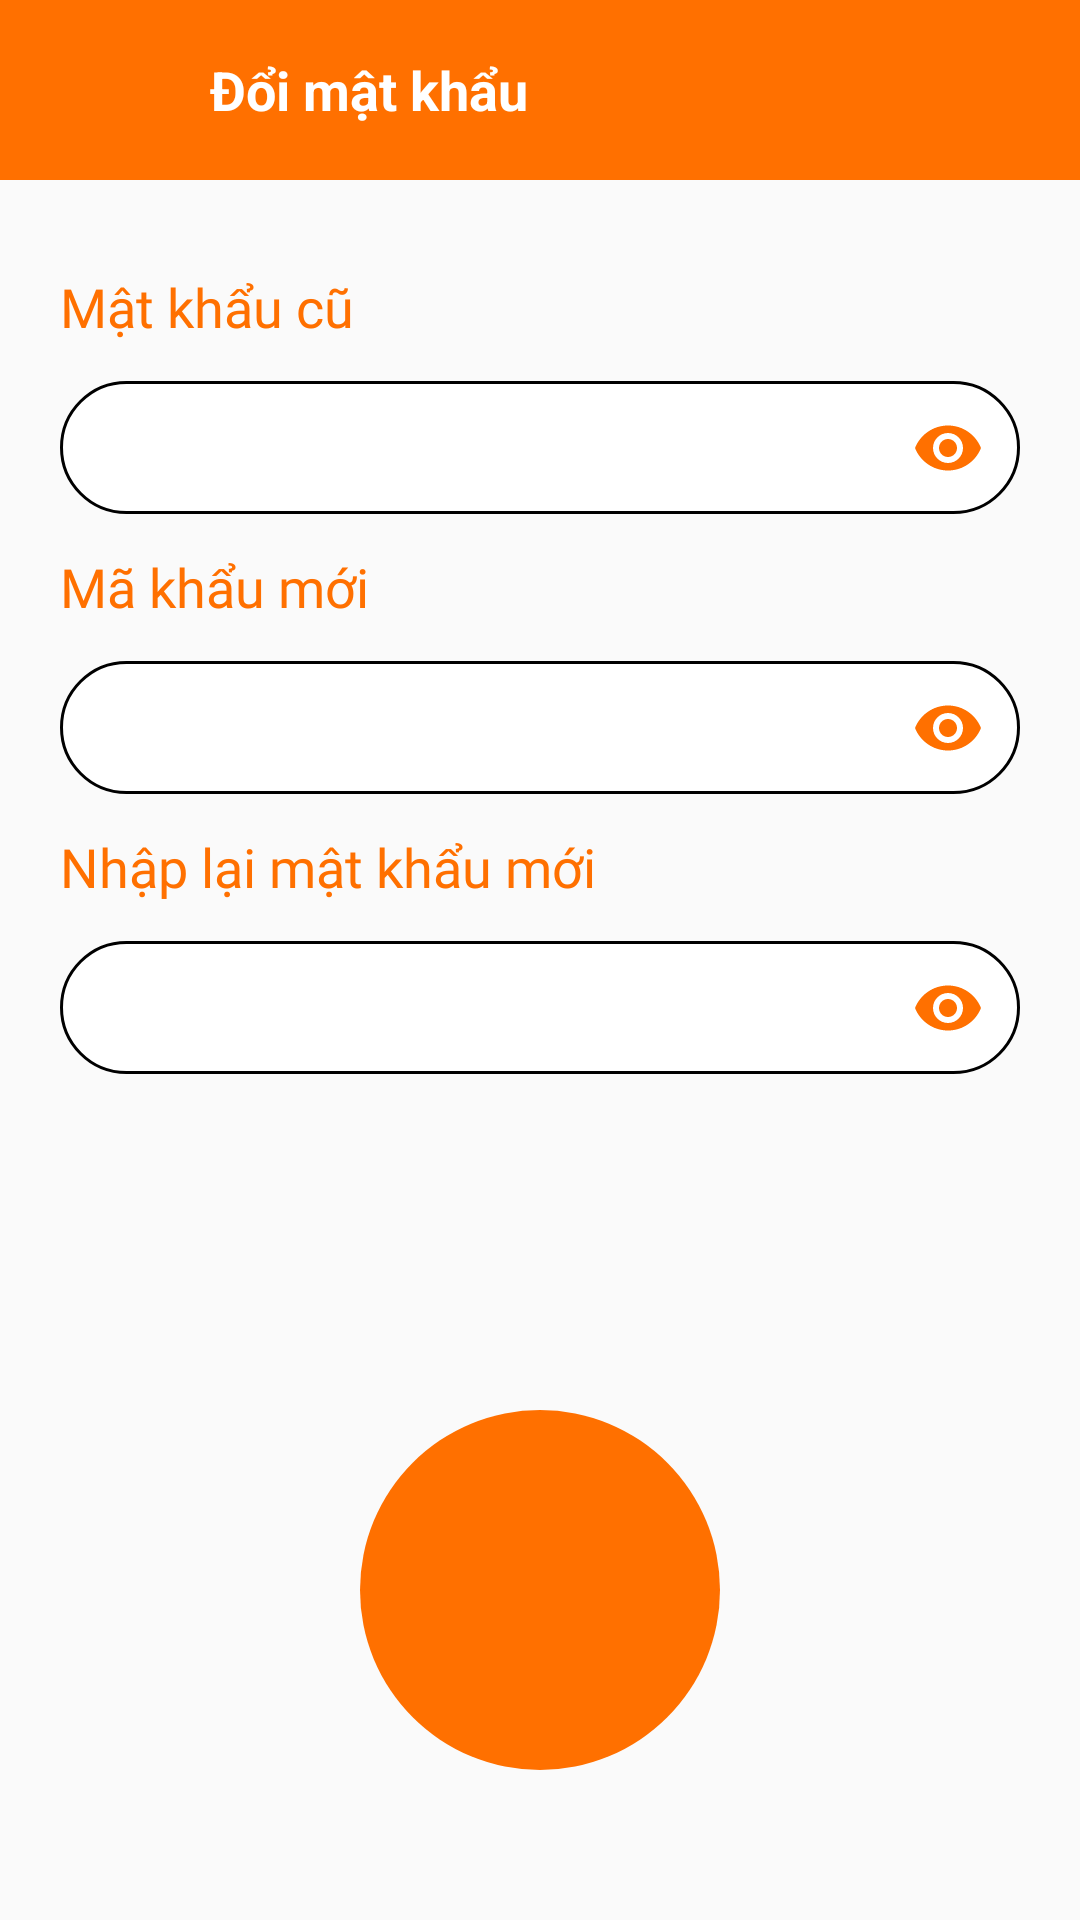

The Android layout XML behind this screen, and the referenced resources:
<!-- AndroidManifest.xml: application theme Theme.FoodyApp -->
<!-- res/layout/activity_change_pass.xml -->
<?xml version="1.0" encoding="utf-8"?>
<RelativeLayout xmlns:android="http://schemas.android.com/apk/res/android"
    xmlns:app="http://schemas.android.com/apk/res-auto"
    xmlns:tools="http://schemas.android.com/tools"
    android:layout_width="match_parent"
    android:layout_height="match_parent"
    tools:context=".activities.Activity_ChangePass">

    <RelativeLayout
        android:id="@+id/bar"
        android:layout_width="match_parent"
        android:layout_height="60dp"

        android:background="@color/mainColor">

        <ImageView
            android:id="@+id/back"
            android:layout_width="50dp"
            android:layout_height="wrap_content"
            android:layout_centerVertical="true"

            android:layout_marginStart="10dp"

            android:src="@drawable/ic_baseline_arrow_back_24" />

        <TextView
            android:layout_width="wrap_content"
            android:layout_height="wrap_content"
            android:layout_centerVertical="true"
            android:layout_marginStart="10dp"

            android:layout_toRightOf="@id/back"

            android:text="Đổi mật khẩu"
            android:textColor="@color/white"
            android:textSize="18sp"
            android:textStyle="bold" />
    </RelativeLayout>

    <LinearLayout
        android:id="@+id/trong"
        android:layout_width="match_parent"
        android:layout_height="wrap_content"
        android:layout_below="@id/bar"
        android:layout_marginTop="10dp"
        android:orientation="vertical"

        android:padding="20dp">

        <TextView
            android:layout_width="match_parent"
            android:layout_height="wrap_content"
            android:fontFamily="@font/product_sans_bold"
            android:text="Mật khẩu cũ"
            android:textColor="@color/mainColor"
            android:textSize="18sp" />

        <com.google.android.material.textfield.TextInputLayout
            android:layout_width="match_parent"
            android:layout_height="wrap_content"
            app:passwordToggleEnabled="true"
            app:passwordToggleTint="@color/mainColor">
            <EditText
                android:id="@+id/pass"
                android:layout_width="match_parent"
                android:layout_height="wrap_content"
                android:layout_marginVertical="10dp"
                android:background="@drawable/btn_circle_gray"
                android:padding="10dp"
                android:singleLine="true"
                android:inputType="textPassword"
                android:textColor="@color/black" />

        </com.google.android.material.textfield.TextInputLayout>



        <TextView
            android:layout_width="match_parent"
            android:layout_height="wrap_content"
            android:fontFamily="@font/product_sans_bold"
            android:text="Mã khẩu mới"
            android:textColor="@color/mainColor"
            android:textSize="18sp" />

        <com.google.android.material.textfield.TextInputLayout
            android:layout_width="match_parent"
            android:layout_height="wrap_content"
            app:passwordToggleEnabled="true"
            app:passwordToggleTint="@color/mainColor">
            <EditText
                android:id="@+id/newpass"
                android:layout_width="match_parent"
                android:layout_height="wrap_content"
                android:layout_marginVertical="10dp"
                android:background="@drawable/btn_circle_gray"
                android:padding="10dp"
                android:singleLine="true"
                android:inputType="textPassword"
                android:textColor="@color/black" />
        </com.google.android.material.textfield.TextInputLayout>



        <TextView
            android:layout_width="match_parent"
            android:layout_height="wrap_content"
            android:fontFamily="@font/product_sans_bold"
            android:text="Nhập lại mật khẩu mới"
            android:textColor="@color/mainColor"
            android:textSize="18sp" />

        <com.google.android.material.textfield.TextInputLayout
            android:layout_width="match_parent"
            android:layout_height="wrap_content"
            app:passwordToggleEnabled="true"
            app:passwordToggleTint="@color/mainColor">
            <EditText
                android:id="@+id/newpassagain"
                android:layout_width="match_parent"
                android:layout_height="wrap_content"
                android:layout_marginVertical="10dp"
                android:background="@drawable/btn_circle_gray"
                android:padding="10dp"
                android:singleLine="true"
                android:inputType="textPassword"
                android:textColor="@color/black" />

        </com.google.android.material.textfield.TextInputLayout>




    </LinearLayout>

    <ImageView
        android:id="@+id/btnchange"
        android:layout_width="120dp"
        android:layout_height="120dp"
        android:layout_below="@id/trong"
        android:layout_centerHorizontal="true"

        android:layout_marginTop="80dp"
        android:background="@drawable/btn_topcircleforuser"

        android:padding="30dp"
        android:src="@drawable/ic_changepass" />
</RelativeLayout>
<!-- resources referenced by this layout -->
<resources>
  <color name="black">#FF000000</color>
  <color name="mainColor">#FF7000</color>
  <color name="white">#FFFFFFFF</color>
  <!-- drawable btn_circle_gray (drawable) -->
  <?xml version="1.0" encoding="utf-8"?>
  <selector xmlns:android="http://schemas.android.com/apk/res/android">
      <item>
          <shape android:shape="rectangle">
  
              <solid android:color="@color/white"/>
              <corners android:radius="30dp"/>
              <stroke
                  android:width="1dp"
                  android:color="@color/black"/>
          </shape>
      </item>
  </selector>
  <!-- drawable btn_topcircleforuser (drawable-v24) -->
  <?xml version="1.0" encoding="utf-8"?>
  <selector xmlns:android="http://schemas.android.com/apk/res/android">
      <item>
          <shape android:shape="rectangle">
  
              <solid android:color="@color/mainColor"/>
              <corners
                  android:radius="140dp"/>
          </shape>
      </item>
  </selector>
  <style name="Theme.FoodyApp" parent="Theme.AppCompat.DayNight.NoActionBar">
          
          <item name="colorPrimary">@color/mainColor</item>
          <item name="colorPrimaryVariant">@color/mainColor</item>
          <item name="colorOnPrimary">@color/mainColor</item>
          
          <item name="colorSecondary">@color/teal_200</item>
          <item name="colorSecondaryVariant">@color/teal_700</item>
          <item name="colorOnSecondary">@color/white</item>
          
          <item name="android:statusBarColor" tools:targetApi="l">?attr/colorPrimaryVariant</item>
          
      </style>
  <color name="teal_200">#FF03DAC5</color>
  <color name="teal_700">#FF018786</color>
</resources>
